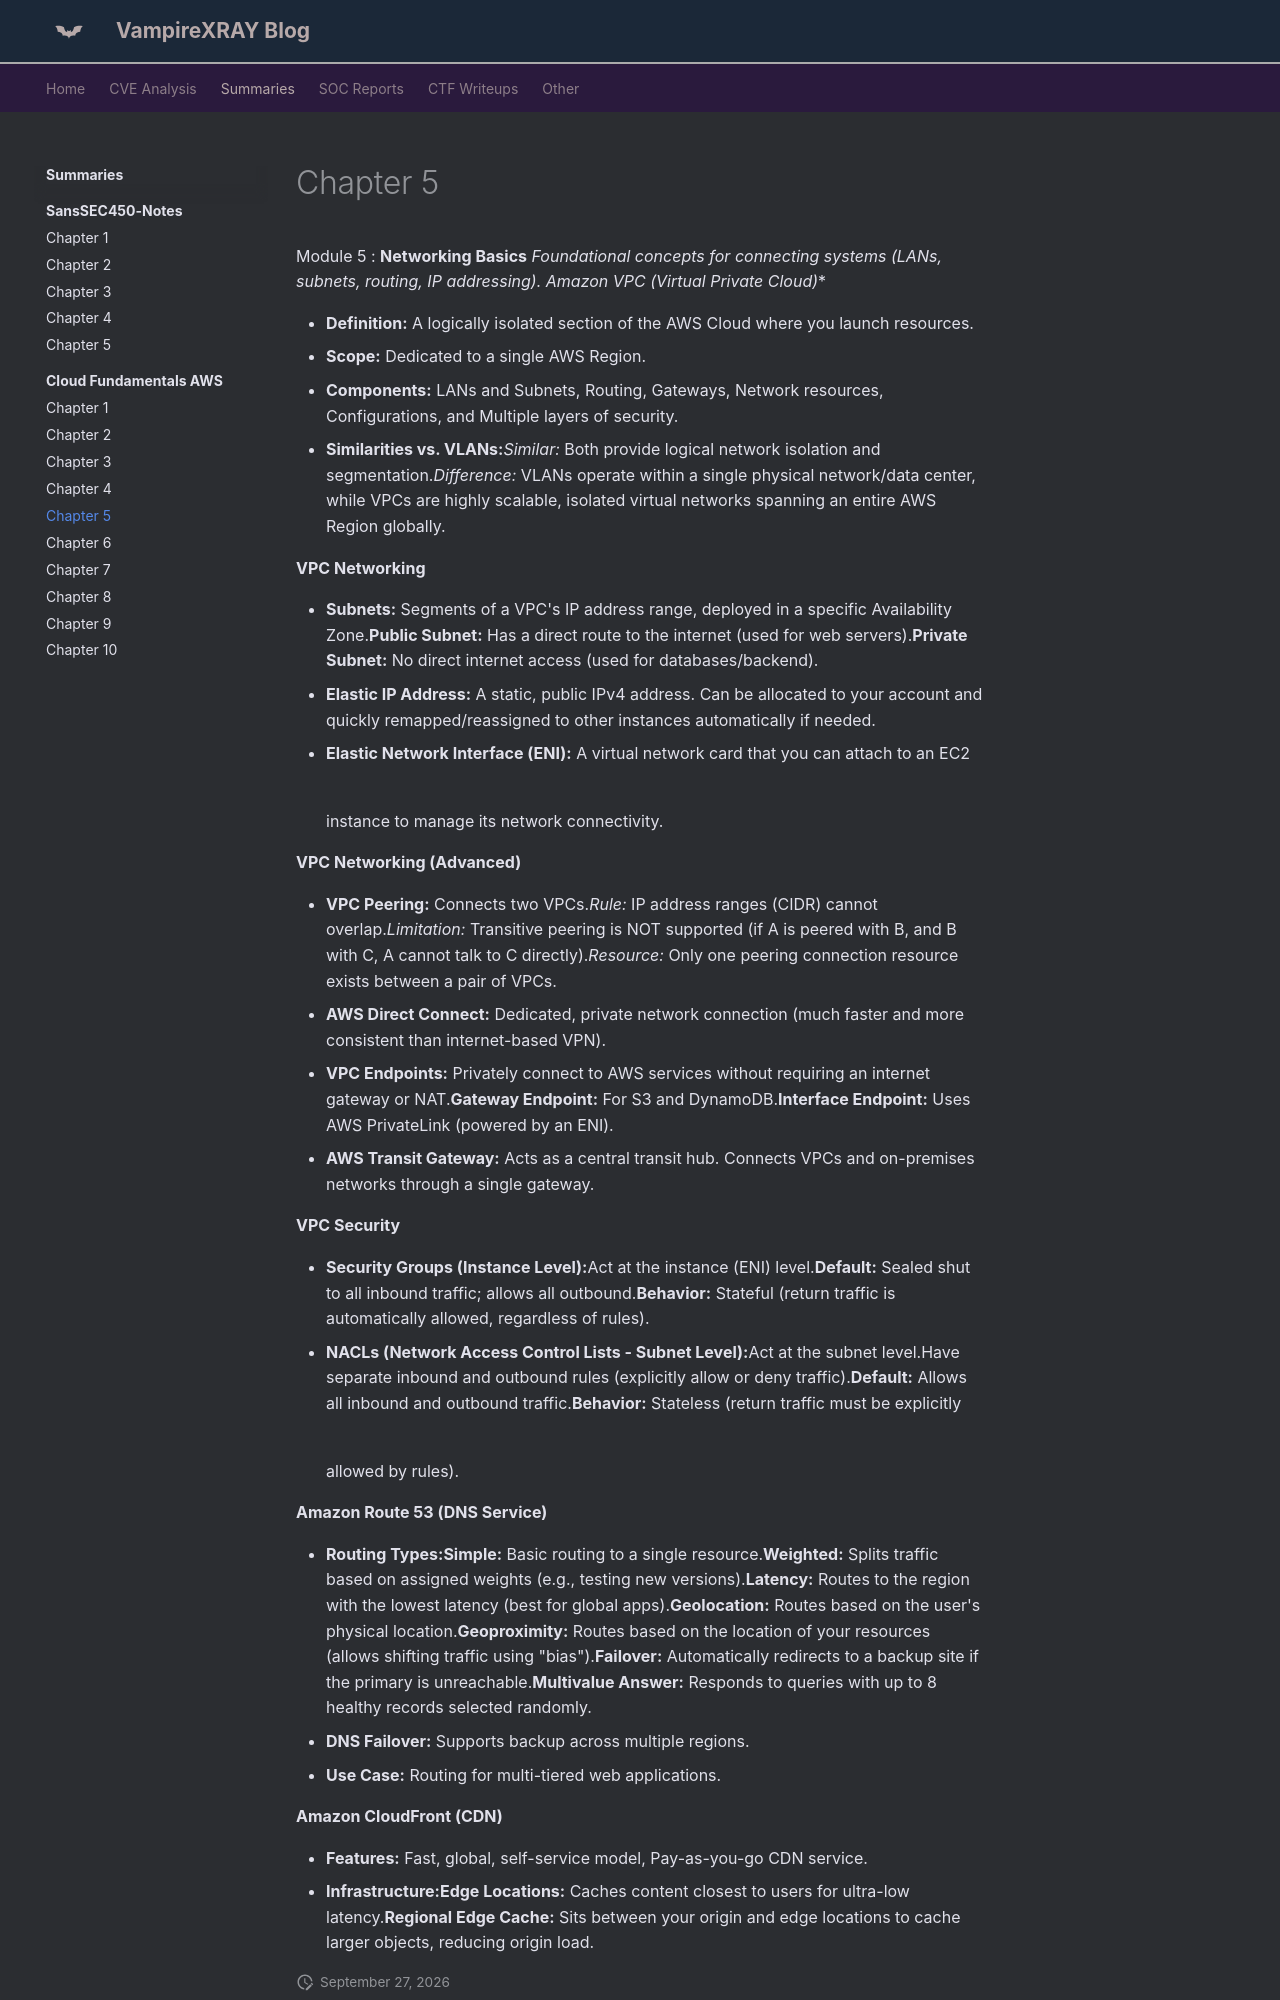

repository: X-Ray2004/My-Blog · page: books/cloud/chapter-5/index.html · generator: mkdocs

---
date: 2026-07-18
---
# Chapter 5


Module 5 : **Networking Basics*** Foundational concepts for connecting systems (LANs, subnets, routing, IP addressing).
**Amazon VPC (Virtual Private Cloud)**

* **Definition:** A logically isolated section of the AWS Cloud where you launch resources.
* **Scope:** Dedicated to a single AWS Region.
* **Components:** LANs and Subnets, Routing, Gateways, Network resources, Configurations, and Multiple layers of security.
* **Similarities vs. VLANs:***Similar:* Both provide logical network isolation and segmentation.*Difference:* VLANs operate within a single physical network/data center, while VPCs are highly scalable, isolated virtual networks spanning an entire AWS Region globally.

**VPC Networking**

* **Subnets:** Segments of a VPC's IP address range, deployed in a specific Availability Zone.**Public Subnet:** Has a direct route to the internet (used for web servers).**Private Subnet:** No direct internet access (used for databases/backend).
* **Elastic IP Address:** A static, public IPv4 address. Can be allocated to your account and quickly remapped/reassigned to other instances automatically if needed.
* **Elastic Network Interface (ENI):** A virtual network card that you can attach to an EC2 instance to manage its network connectivity.
  ![](https://beta.appflowy.cloud/api/file_storage/44d9144e-c30d-474c-bf65-161556199468/v1/blob/49a4acff-d93a-49b6-ad53-2cbbd80a7be3/mJZ_3QTCvuiS9QnCCkUcjniiIaECWN6OxQpUp-vWnpg=.png)

**VPC Networking (Advanced)**

* **VPC Peering:** Connects two VPCs.*Rule:* IP address ranges (CIDR) cannot overlap.*Limitation:* Transitive peering is NOT supported (if A is peered with B, and B with C, A cannot talk to C directly).*Resource:* Only one peering connection resource exists between a pair of VPCs.
* **AWS Direct Connect:** Dedicated, private network connection (much faster and more consistent than internet-based VPN).
* **VPC Endpoints:** Privately connect to AWS services without requiring an internet gateway or NAT.**Gateway Endpoint:** For S3 and DynamoDB.**Interface Endpoint:** Uses AWS PrivateLink (powered by an ENI).
* **AWS Transit Gateway:** Acts as a central transit hub. Connects VPCs and on-premises networks through a single gateway.

**VPC Security**

* **Security Groups (Instance Level):**Act at the instance (ENI) level.**Default:** Sealed shut to all inbound traffic; allows all outbound.**Behavior:** Stateful (return traffic is automatically allowed, regardless of rules).
* **NACLs (Network Access Control Lists - Subnet Level):**Act at the subnet level.Have separate inbound and outbound rules (explicitly allow or deny traffic).**Default:** Allows all inbound and outbound traffic.**Behavior:** Stateless (return traffic must be explicitly allowed by rules).
  ![](https://beta.appflowy.cloud/api/file_storage/44d9144e-c30d-474c-bf65-161556199468/v1/blob/49a4acff-d93a-49b6-ad53-2cbbd80a7be3/GBAJH80NJEfzndOhcrhP-0F-BwiXlApy6n7GVdiIaP0=.png)

**Amazon Route 53 (DNS Service)**
